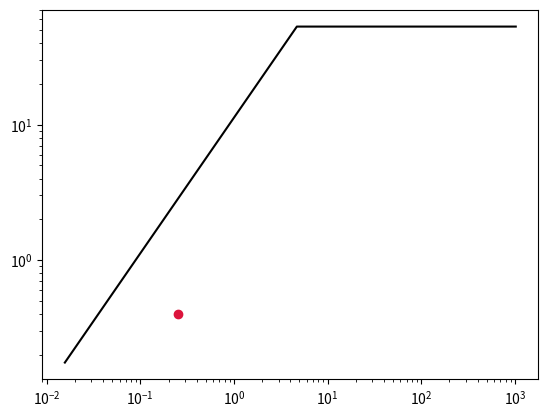

Here is the Python script that generated this plot:
"""
The generation of a roofline plot given the flop count
and arithmetic intensity for a given script.
"""

import numpy
import datetime
from matplotlib import pyplot as plt

flops = 123
intensity = 0.25
double_precision = 0.4
msb = 11.23750
mmb = 52.8
time = datetime.datetime.now()
fig_name = "Roofline plot {}".format(time.ctime())

x_range = [-6, 10] #Probably need to auto generate this, or have large range then generate xlim & ylim?
x = numpy.logspace(x_range[0], x_range[1], base=2, num = 1000)
y = []
for i in x: 
    # The minimum of the memory streaming bandwidth and maximum memory bandwidth
    # How to obtain msb & mmb?
    y.append(min(i * msb, mmb))

plt.loglog(x, y, c='black', label='Roofline')
plt.loglog(intensity, double_precision, 'o', c='crimson', linewidth=0)
#plt.savefig(figname)
plt.show()

# Annotate graph with regions, multiple roofs
